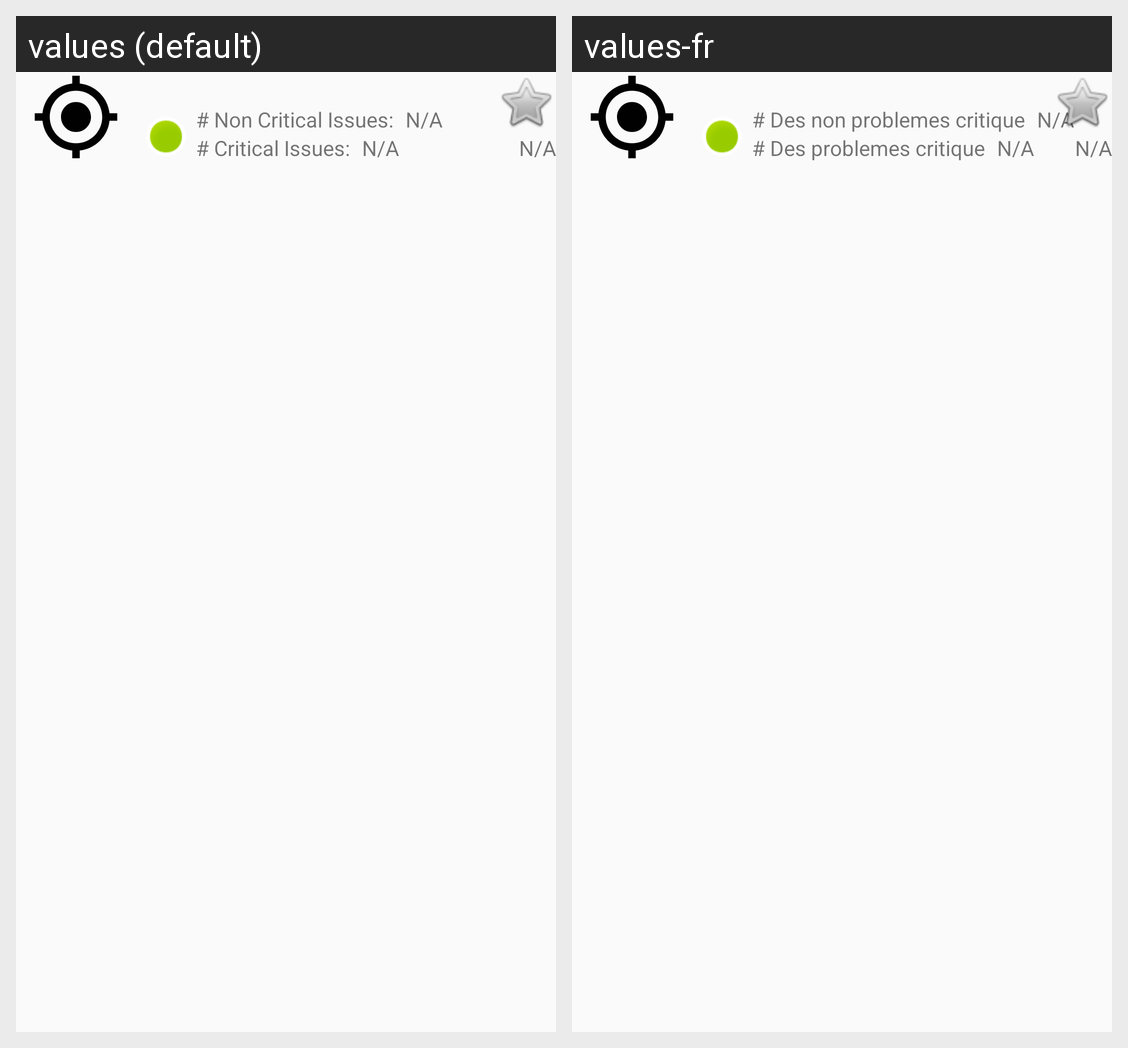

Strings drawn on this Android screen and how each of the app's shown locales translates them:
Android screen res/layout/restaurant_item.xml rendered under 2 locales, left to right: values (default), values-fr. Device: Nexus 5 (rendered at 1080×1920; each locale shown at half size, 540×960, under a caption strip naming it); theme AppTheme.
Strings drawn on this screen, with the default value and each locale's value (text and hints the layout hard-codes, and strings that could not be matched under every locale, appear in the picture but are not listed):

na
  values: N/A
  values-fr: N/A

num_critical
  values: # Critical Issues:
  values-fr: # Des problemes critique

num_non_critical
  values: # Non Critical Issues:
  values-fr: # Des non problemes critique
